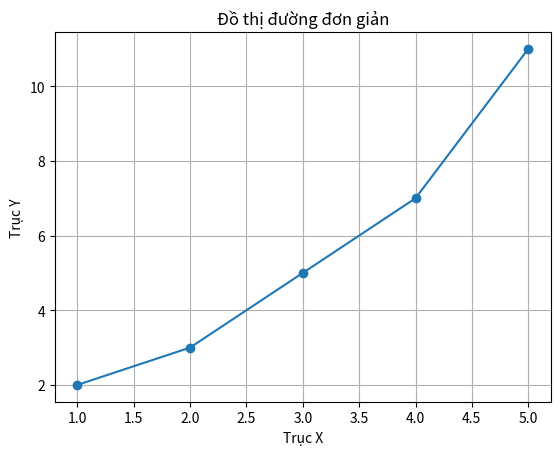

Recreate this plot in Python.
# 201 - Viết chương trình để vẽ đồ thị đường bằng Matplotlib

import matplotlib.pyplot as plt

# Khởi tạo dữ liệu
x = [1, 2, 3, 4, 5]
y = [2, 3, 5, 7, 11]

# Vẽ đồ thị đường
plt.plot(x, y, marker='o')

# Thêm tiêu đề và nhãn
plt.title('Đồ thị đường đơn giản')
plt.xlabel('Trục X')
plt.ylabel('Trục Y')

# Hiển thị lưới
plt.grid(True)

# Hiển thị đồ thị
plt.show()